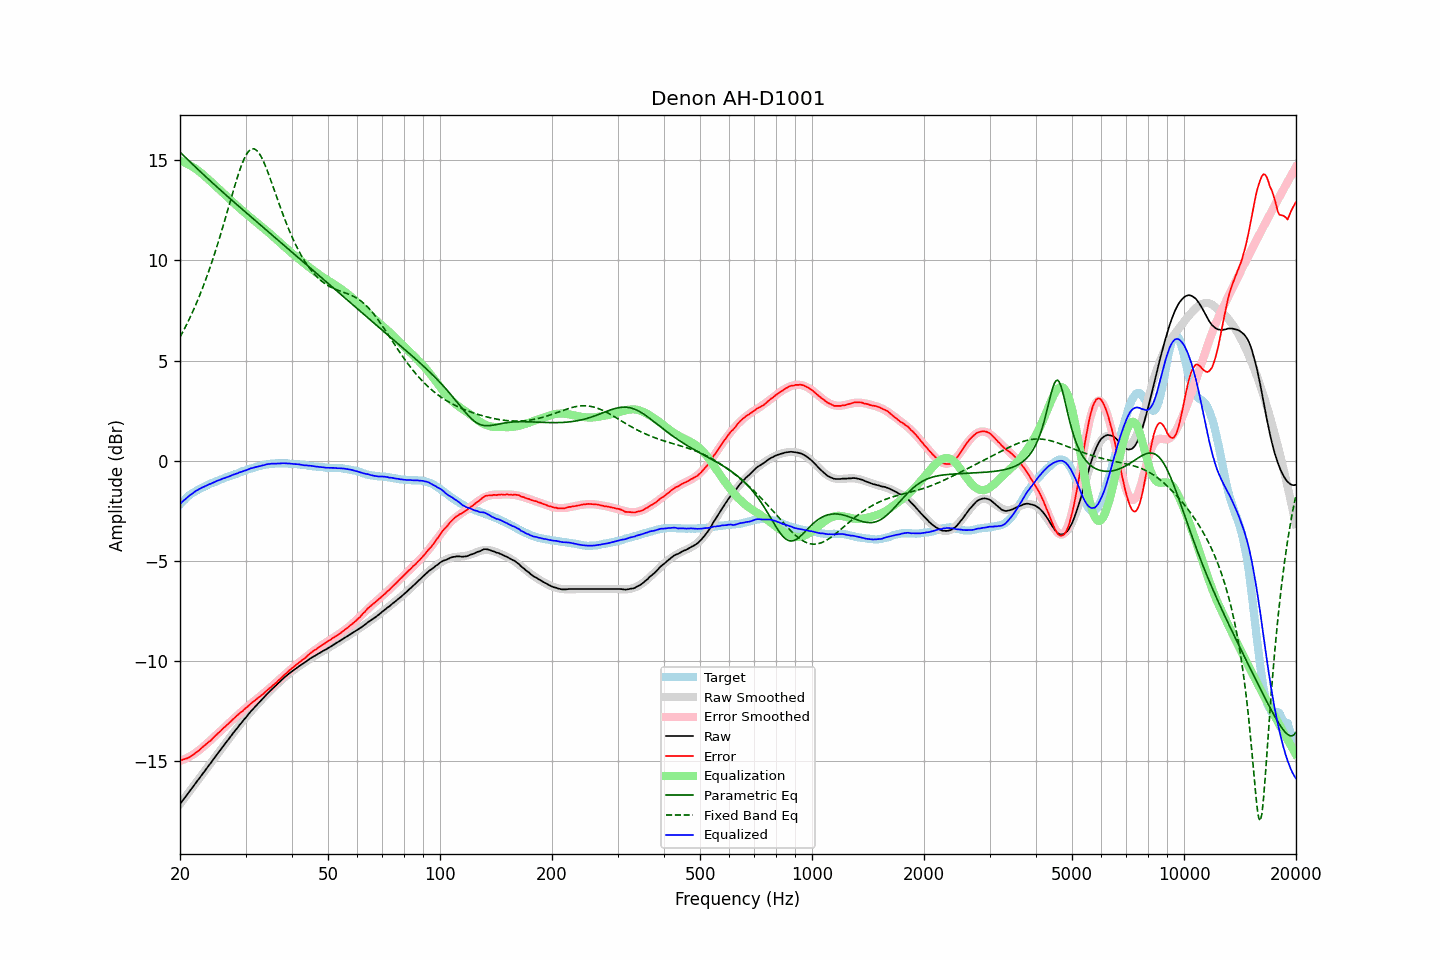

The file beside this chart, header and first rows:
frequency, raw, error, smoothed, error_smoothed, equalization, parametric_eq, fixed_band_eq, equalized_raw, equalized_smoothed, target
20.00, -17.14, -14.96, -17.14, -14.98, 14.98, 15.41, 6.17, -2.16, -2.15, -2.18
20.20, -17.03, -14.94, -17.03, -14.95, 14.95, 15.33, 6.32, -2.08, -2.08, -2.09
20.40, -16.92, -14.91, -16.92, -14.92, 14.92, 15.25, 6.47, -2.00, -2.00, -2.01
20.61, -16.82, -14.88, -16.81, -14.88, 14.88, 15.17, 6.63, -1.94, -1.93, -1.94
20.81, -16.71, -14.86, -16.71, -14.84, 14.84, 15.10, 6.78, -1.86, -1.86, -1.85
21.02, -16.60, -14.83, -16.60, -14.80, 14.80, 15.02, 6.95, -1.79, -1.80, -1.77
21.23, -16.49, -14.78, -16.49, -14.76, 14.76, 14.94, 7.11, -1.73, -1.73, -1.71
21.44, -16.39, -14.74, -16.38, -14.71, 14.71, 14.86, 7.28, -1.67, -1.67, -1.65
21.66, -16.28, -14.68, -16.28, -14.66, 14.66, 14.78, 7.46, -1.61, -1.61, -1.60
21.87, -16.17, -14.62, -16.17, -14.61, 14.61, 14.71, 7.64, -1.55, -1.56, -1.55
22.09, -16.06, -14.56, -16.06, -14.56, 14.56, 14.63, 7.83, -1.50, -1.50, -1.50
22.31, -15.96, -14.51, -15.95, -14.50, 14.50, 14.56, 8.02, -1.45, -1.45, -1.45
22.54, -15.85, -14.44, -15.85, -14.44, 14.44, 14.48, 8.21, -1.41, -1.41, -1.41
22.76, -15.74, -14.37, -15.74, -14.37, 14.37, 14.40, 8.41, -1.36, -1.37, -1.37
22.99, -15.63, -14.29, -15.63, -14.31, 14.31, 14.33, 8.62, -1.32, -1.33, -1.34
23.22, -15.53, -14.23, -15.52, -14.24, 14.24, 14.25, 8.83, -1.29, -1.29, -1.30
23.45, -15.42, -14.16, -15.42, -14.17, 14.17, 14.18, 9.04, -1.25, -1.25, -1.26
23.69, -15.31, -14.09, -15.31, -14.09, 14.09, 14.11, 9.26, -1.22, -1.21, -1.22
23.92, -15.20, -14.02, -15.20, -14.02, 14.02, 14.03, 9.49, -1.18, -1.18, -1.18
24.16, -15.10, -13.97, -15.09, -13.95, 13.95, 13.96, 9.72, -1.15, -1.14, -1.13
24.40, -14.99, -13.89, -14.98, -13.87, 13.87, 13.89, 9.96, -1.11, -1.11, -1.10
24.65, -14.88, -13.80, -14.88, -13.80, 13.80, 13.81, 10.20, -1.08, -1.08, -1.08
24.89, -14.77, -13.72, -14.77, -13.73, 13.73, 13.74, 10.45, -1.04, -1.04, -1.05
25.14, -14.66, -13.65, -14.66, -13.65, 13.65, 13.67, 10.71, -1.00, -1.01, -1.01
25.39, -14.55, -13.57, -14.55, -13.58, 13.58, 13.60, 10.97, -0.97, -0.98, -0.98
25.65, -14.45, -13.51, -14.44, -13.50, 13.50, 13.52, 11.23, -0.95, -0.94, -0.94
25.91, -14.34, -13.42, -14.34, -13.43, 13.43, 13.45, 11.50, -0.91, -0.91, -0.92
26.16, -14.23, -13.34, -14.23, -13.35, 13.35, 13.38, 11.77, -0.88, -0.88, -0.89
26.43, -14.13, -13.28, -14.12, -13.27, 13.27, 13.31, 12.05, -0.86, -0.85, -0.85
26.69, -14.02, -13.20, -14.02, -13.20, 13.20, 13.24, 12.32, -0.82, -0.82, -0.82
26.96, -13.92, -13.13, -13.91, -13.12, 13.12, 13.17, 12.60, -0.80, -0.79, -0.79
27.23, -13.81, -13.05, -13.81, -13.05, 13.05, 13.10, 12.88, -0.76, -0.76, -0.76
27.50, -13.71, -12.98, -13.70, -12.97, 12.97, 13.03, 13.16, -0.73, -0.73, -0.73
27.77, -13.60, -12.89, -13.60, -12.90, 12.90, 12.95, 13.44, -0.69, -0.70, -0.71
28.05, -13.50, -12.83, -13.50, -12.83, 12.83, 12.88, 13.71, -0.67, -0.67, -0.67
28.33, -13.40, -12.75, -13.40, -12.76, 12.76, 12.81, 13.97, -0.64, -0.64, -0.65
28.62, -13.30, -12.68, -13.29, -12.68, 12.68, 12.74, 14.23, -0.62, -0.61, -0.62
28.90, -13.19, -12.61, -13.19, -12.61, 12.61, 12.67, 14.47, -0.57, -0.58, -0.58
29.19, -13.10, -12.54, -13.09, -12.54, 12.54, 12.60, 14.69, -0.56, -0.55, -0.56
29.48, -13.00, -12.49, -13.00, -12.47, 12.47, 12.53, 14.90, -0.53, -0.52, -0.51
29.78, -12.90, -12.40, -12.90, -12.40, 12.40, 12.47, 15.08, -0.50, -0.50, -0.50
30.08, -12.81, -12.34, -12.80, -12.33, 12.33, 12.40, 15.24, -0.48, -0.47, -0.47
30.38, -12.71, -12.27, -12.71, -12.27, 12.27, 12.33, 15.37, -0.44, -0.44, -0.44
30.68, -12.61, -12.20, -12.61, -12.20, 12.20, 12.26, 15.47, -0.41, -0.41, -0.41
30.99, -12.51, -12.12, -12.52, -12.13, 12.13, 12.19, 15.54, -0.37, -0.39, -0.39
31.30, -12.43, -12.06, -12.43, -12.07, 12.07, 12.12, 15.57, -0.36, -0.36, -0.37
31.61, -12.34, -12.00, -12.34, -12.00, 12.00, 12.05, 15.57, -0.34, -0.34, -0.34
31.93, -12.25, -11.93, -12.25, -11.94, 11.94, 11.98, 15.54, -0.31, -0.31, -0.32
32.24, -12.17, -11.87, -12.16, -11.87, 11.87, 11.91, 15.47, -0.30, -0.29, -0.30
32.57, -12.08, -11.81, -12.07, -11.80, 11.80, 11.84, 15.37, -0.28, -0.27, -0.27
32.89, -12.00, -11.75, -11.99, -11.74, 11.74, 11.77, 15.25, -0.26, -0.25, -0.25
33.22, -11.91, -11.68, -11.90, -11.67, 11.67, 11.70, 15.10, -0.23, -0.23, -0.23
33.55, -11.83, -11.62, -11.82, -11.61, 11.61, 11.63, 14.93, -0.22, -0.21, -0.21
33.89, -11.74, -11.54, -11.74, -11.54, 11.54, 11.57, 14.74, -0.20, -0.20, -0.20
34.23, -11.65, -11.47, -11.66, -11.47, 11.47, 11.50, 14.54, -0.17, -0.18, -0.18
34.57, -11.57, -11.40, -11.58, -11.41, 11.41, 11.43, 14.33, -0.16, -0.17, -0.17
34.92, -11.49, -11.33, -11.49, -11.34, 11.34, 11.36, 14.11, -0.15, -0.16, -0.16
35.27, -11.41, -11.27, -11.41, -11.27, 11.27, 11.29, 13.89, -0.14, -0.15, -0.14
35.62, -11.34, -11.19, -11.33, -11.19, 11.19, 11.22, 13.66, -0.14, -0.14, -0.15
35.97, -11.27, -11.13, -11.26, -11.12, 11.12, 11.15, 13.43, -0.14, -0.13, -0.14
... 635 more rows
